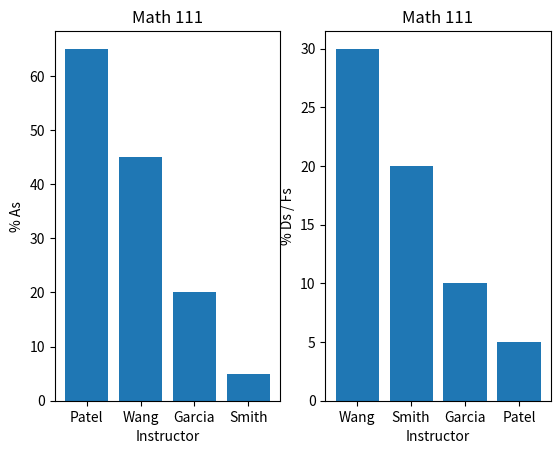

Python code for this plot:
"""
CS 422 Project 1 (EasyA)

Data Visulization using matplotlib
- Different graphs
    - Single Graph Broken out by instructor
        - Single class ("MATH 111")
        - Single Department ("MATH")
        - All classes at a certain level ("All MATH 100-level")
    - All classes within particular level in a department (See project handout)
    - All instructors vs Regular faculty
        - All instructors (default)
        - Regular faculty found in course catalog
    - Easy A vs Just pass (2 graphs)
        - Percent A's
        - Percent D's or F's
    - Option to show class count

How to achieve:
    - Can use flags (ie classCount, singleGraph_class, singleGraph_department, ... )

"""
import matplotlib.pyplot as plt

# get data from scraper
department = "MATH"
professors = ["Patel", "Wang", "Smith", "Garcia", "Smith"]
percent_a = [65, 45, 68, 20, 5]
percent_f = [5, 30, 20, 10, 20]

# Use if data isnt in a dictionary
# Create dictionary of professors and the percent of As given
temp = {}
for key in professors:
    for value in percent_a:
        temp[key] = value
        percent_a.remove(value)
        break
professor_a = dict(sorted(temp.items(), key=lambda item: item[1], reverse=True))
percent_a = list(professor_a.values())
print(professor_a)


temp = {}
for key in professors:
    for value in percent_f:
        temp[key] = value
        percent_f.remove(value)
        break
professor_f = dict(sorted(temp.items(), key=lambda item: item[1], reverse=True))
percent_f = list(professor_f.values())
#print(list(professor_f.values()))
print(percent_f)

# More data
positions = range(len(percent_a))

# First subplot
plt.subplot(1, 2, 1)
# Plot bar graph
plt.bar(positions, percent_a)
# replace x-axis label
plt.xticks(positions, list(professor_a.keys()))
# change title of graph
plt.title("Math 111")
# set x and y-axis title
plt.xlabel("Instructor")
plt.ylabel("% As")



# Second subplot
plt.subplot(1, 2, 2)
plt.bar(positions, percent_f)
# replace x-axis label
plt.xticks(positions, list(professor_f.keys()))
# change title of graph
plt.title("Math 111")
# set x and y-axis title
plt.xlabel("Instructor")
plt.ylabel("% Ds / Fs")

plt.show()
